Run: headless pygame with SDL's dummy video driver; simulated clock (each Clock.tick advances the game by its frame time, no real sleeping); random seed 0; keys injected as events and as key.get_pressed() state; no mouse input.
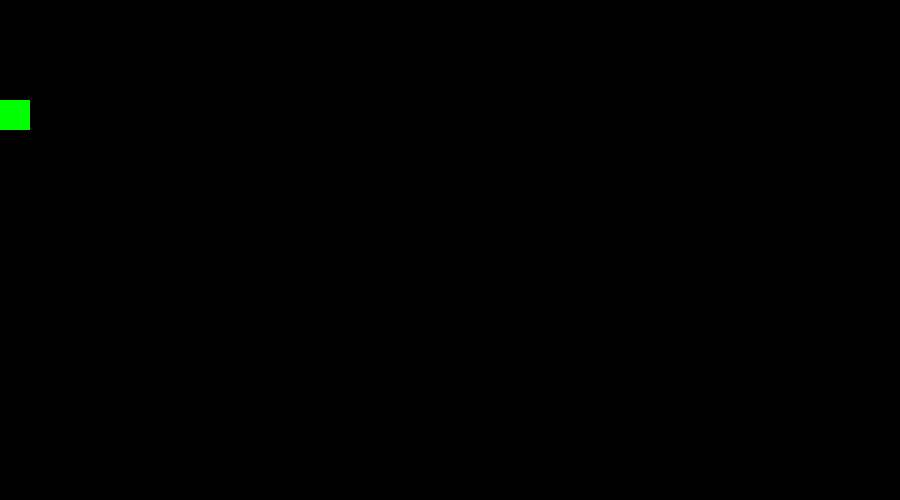
Frame 1 of 4 · flips 1–60 · no input
Frame 2 of 4 · flips 61–180 · tapped SPACE, RETURN · held RIGHT (→), D · screen unchanged from frame 1, image omitted
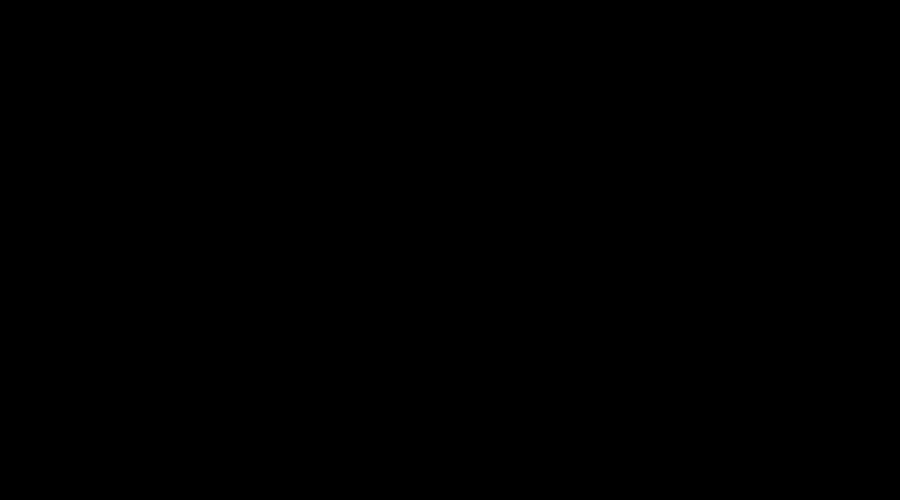
Frame 3 of 4 · flips 181–300 · held DOWN (↓), S
Frame 4 of 4 · flips 301–420 · held LEFT (←), A, UP (↑), W · screen same as frame 1, image omitted

The pygame program that drew these frames:

import pygame
import random

ancho = 900
alto = 500

Negro=[0,0,0]
Blanco=[255,255,255]


class Jugador(pygame.sprite.Sprite):
    def __init__(self):
        pygame.sprite.Sprite.__init__(self)
        self.image= pygame.Surface([30,30])
        self.image.fill([0,255,0])
        self.rect = self.image.get_rect()
        #self.rect.y=alto-100
        self.rect.y=100
        self.vel_x=0
        self.vel_y=0
        self.salud=3

    def update(self):
        self.rect.x += self.vel_x
        self.rect.y += self.vel_y

if __name__ == '__main__':
    #definicion de variables
    pygame.init()
    pantalla=pygame.display.set_mode([ancho,alto])

    #Grupos
    todos = pygame.sprite.Group()
    jugadores = pygame.sprite.Group()

    jugador = Jugador()
    todos.add(jugador)
    jugadores.add(jugador)

    reloj=pygame.time.Clock()
    fin=False
    #ciclo del programa
    while not  fin:
        #gestion de eventos
        for event in pygame.event.get():
            if event.type == pygame.QUIT:
                fin=True
            if event.type == pygame.KEYDOWN:
                if event.key == pygame.K_RIGHT:
                    jugador.vel_x=5
                    jugador.vel_y=0
                if event.key == pygame.K_LEFT:
                    jugador.vel_x=-5
                    jugador.vel_y=0
                if event.key == pygame.K_UP:
                    jugador.vel_x=0
                    jugador.vel_y=-5
                if event.key == pygame.K_DOWN:
                    jugador.vel_x=0
                    jugador.vel_y=5
            if event.type == pygame.KEYUP:
                jugador.vel_x=0
                jugador.vel_y=0


        #Ciclo de refresco
        todos.update()
        pantalla.fill(Negro)
        todos.draw(pantalla)
        pygame.display.flip()
        reloj.tick(40)
